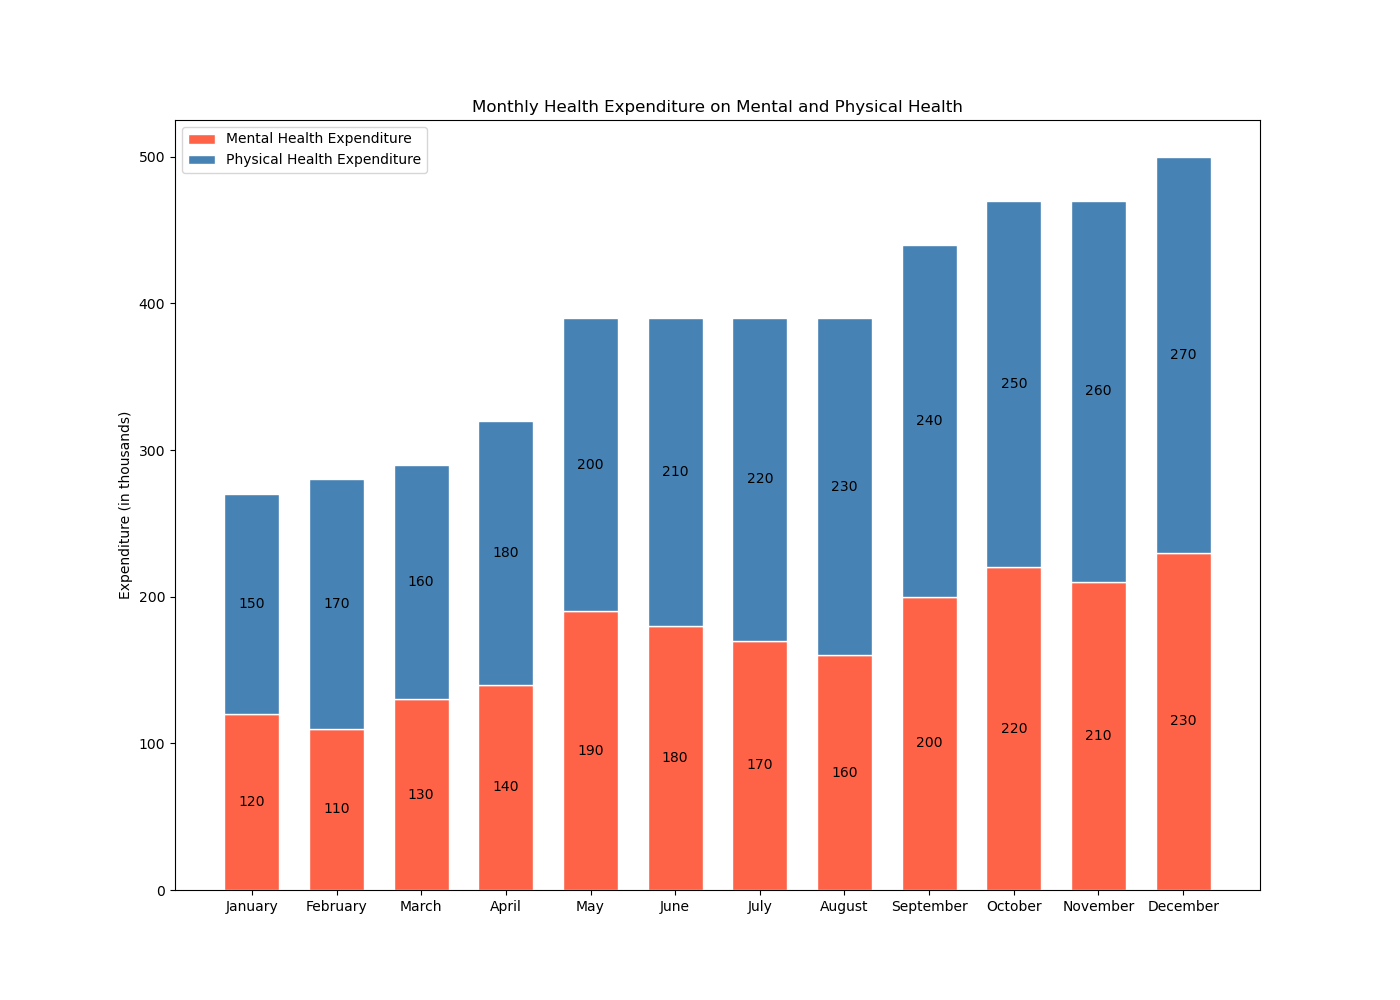

Source data for this figure (header and first rows):
months, mental_health_expenditure, physical_health_expenditure
January, 120, 150
February, 110, 170
March, 130, 160
April, 140, 180
May, 190, 200
June, 180, 210
July, 170, 220
August, 160, 230
September, 200, 240
October, 220, 250
November, 210, 260
December, 230, 270
